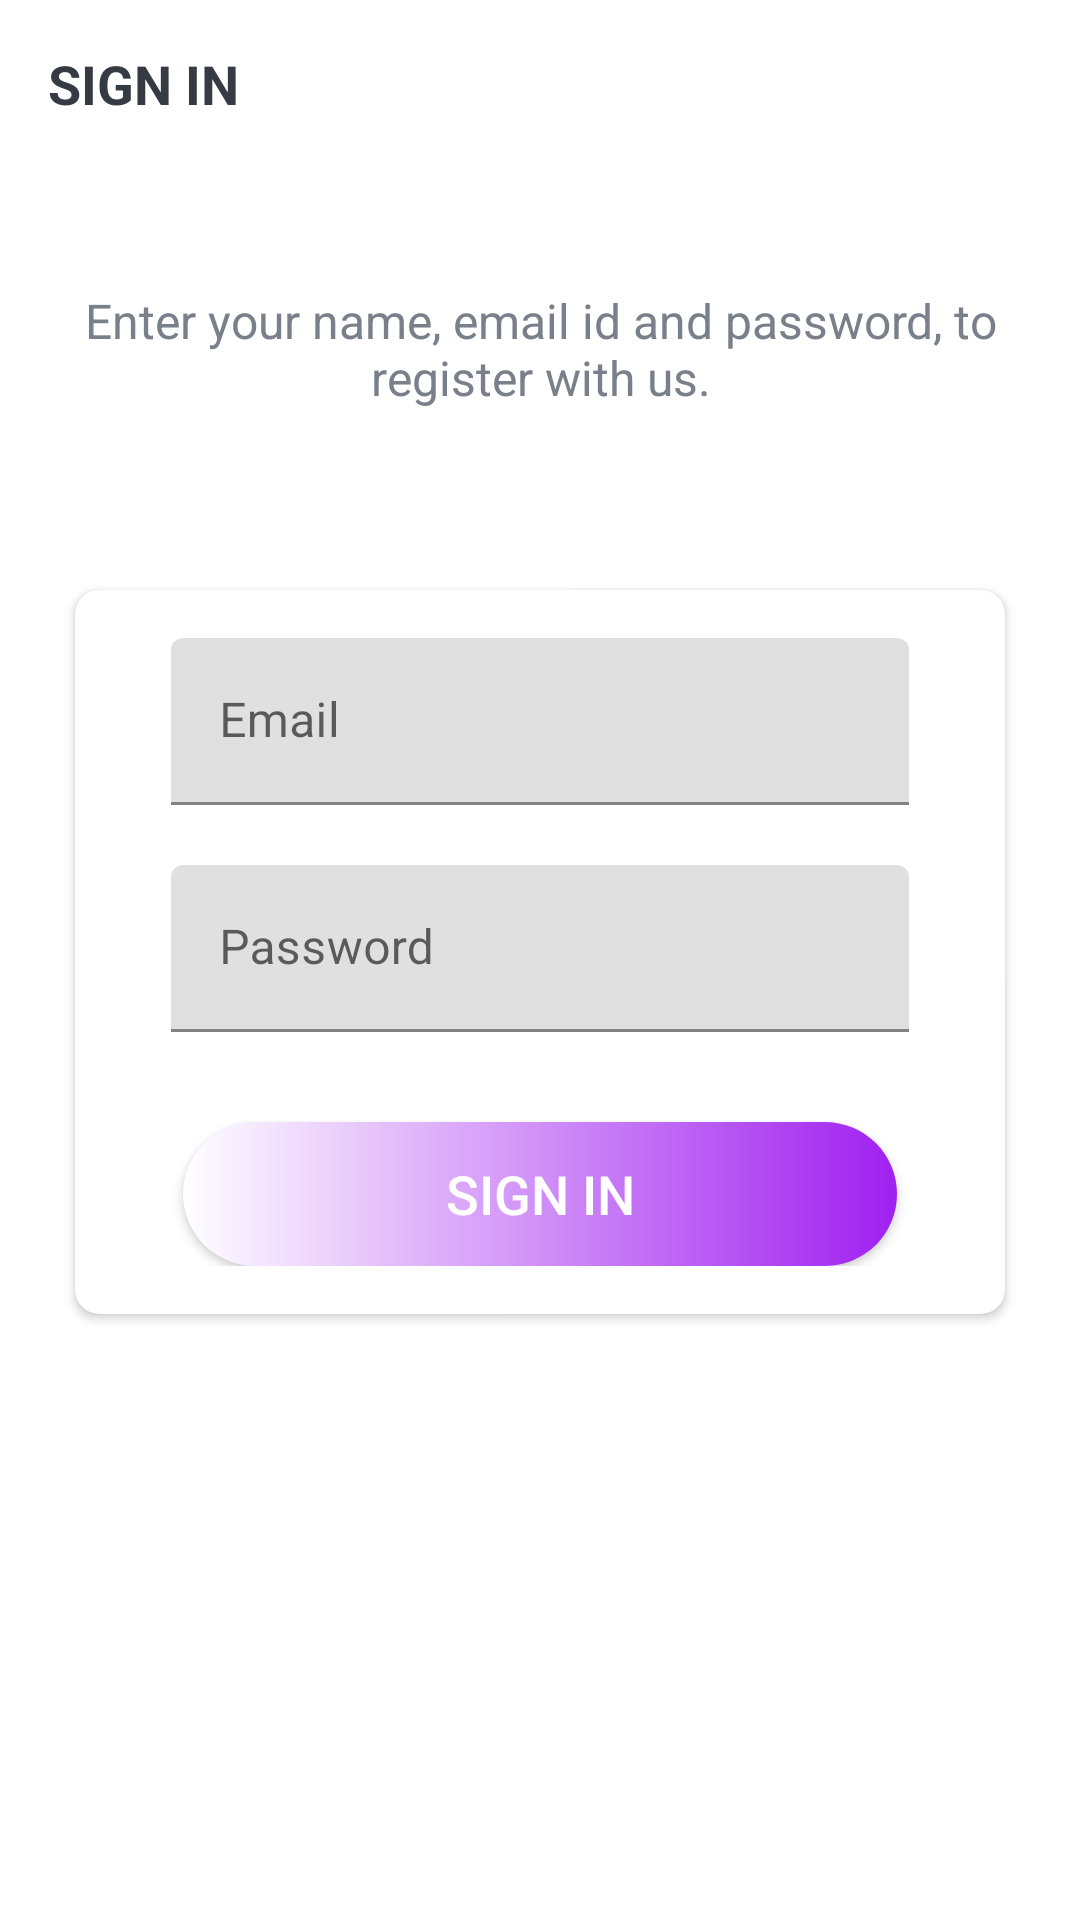

Android layout source for this screen:
<!-- AndroidManifest.xml: application theme Theme.ProjectManagementApp -->
<!-- res/layout/activity_sign_in.xml -->
<?xml version="1.0" encoding="utf-8"?>
<LinearLayout xmlns:android="http://schemas.android.com/apk/res/android"
    xmlns:app="http://schemas.android.com/apk/res-auto"
    xmlns:tools="http://schemas.android.com/tools"
    android:layout_width="match_parent"
    android:layout_height="match_parent"
    android:orientation="vertical"

    tools:context=".SignInActivity">

    <androidx.appcompat.widget.Toolbar
        android:id="@+id/toolbar_sign_in_activity"
        android:layout_width="match_parent"
        android:layout_height="?attr/actionBarSize">

        <TextView
            android:id="@+id/tv_title"
            android:layout_width="match_parent"
            android:layout_height="match_parent"
            android:gravity="center_vertical"
            android:text="@string/sign_in"
            android:textColor="@color/primary_text_color"
            android:textSize="@dimen/toolbar_title_text_size"
            android:textStyle="bold" />

    </androidx.appcompat.widget.Toolbar>

    <LinearLayout
        android:layout_width="match_parent"
        android:layout_height="match_parent"
        android:layout_gravity="center"
        android:layout_marginTop="@dimen/authentication_screen_content_marginTop"
        android:orientation="vertical">

        <TextView
            android:layout_width="match_parent"
            android:layout_height="wrap_content"
            android:gravity="center"
            android:text="@string/sign_in_description_text"
            android:textColor="@color/secondary_text_color"
            android:textSize="@dimen/authentication_description_text_size" />

        <androidx.cardview.widget.CardView
            android:layout_width="match_parent"
            android:layout_height="wrap_content"
            android:layout_marginStart="@dimen/authentication_screen_marginStartEnd"
            android:layout_marginTop="60dp"
            android:layout_marginEnd="@dimen/authentication_screen_marginStartEnd"
            android:elevation="@dimen/card_view_elevation"
            app:cardCornerRadius="@dimen/card_view_corner_radius">

            <LinearLayout
                android:layout_width="match_parent"
                android:layout_height="wrap_content"
                android:orientation="vertical"
                android:padding="@dimen/card_view_layout_content_padding">

                <com.google.android.material.textfield.TextInputLayout
                    android:layout_width="match_parent"
                    android:layout_height="wrap_content"
                    android:layout_marginStart="@dimen/authentication_screen_til_marginStartEnd"
                    android:layout_marginEnd="@dimen/authentication_screen_til_marginStartEnd">

                    <androidx.appcompat.widget.AppCompatEditText
                        android:id="@+id/et_email_sign_in"
                        android:layout_width="match_parent"
                        android:layout_height="wrap_content"
                        android:hint="@string/email"
                        android:inputType="textEmailAddress"
                        android:textSize="@dimen/et_text_size" />
                </com.google.android.material.textfield.TextInputLayout>

                <com.google.android.material.textfield.TextInputLayout
                    android:layout_width="match_parent"
                    android:layout_height="wrap_content"
                    android:layout_marginStart="@dimen/authentication_screen_til_marginStartEnd"
                    android:layout_marginTop="@dimen/authentication_screen_til_marginTop"
                    android:layout_marginEnd="@dimen/authentication_screen_til_marginStartEnd">

                    <androidx.appcompat.widget.AppCompatEditText
                        android:id="@+id/et_password_sign_in"
                        android:layout_width="match_parent"
                        android:layout_height="wrap_content"
                        android:hint="@string/password"
                        android:inputType="textPassword"
                        android:textSize="@dimen/et_text_size" />
                </com.google.android.material.textfield.TextInputLayout>

                <Button
                    android:id="@+id/btn_sign_in"
                    android:layout_width="match_parent"
                    android:layout_height="wrap_content"
                    android:layout_gravity="center"
                    android:layout_marginStart="@dimen/btn_marginStartEnd"
                    android:layout_marginTop="@dimen/sign_up_screen_btn_marginTop"
                    android:layout_marginEnd="@dimen/btn_marginStartEnd"
                    android:background="@drawable/shape_button_rounded"
                    android:foreground="?attr/selectableItemBackground"
                    android:gravity="center"
                    android:paddingTop="@dimen/btn_paddingTopBottom"
                    android:paddingBottom="@dimen/btn_paddingTopBottom"
                    android:text="@string/sign_in"
                    android:textColor="@android:color/white"
                    android:textSize="@dimen/btn_text_size" />
            </LinearLayout>
        </androidx.cardview.widget.CardView>
    </LinearLayout>

</LinearLayout>
<!-- resources referenced by this layout -->
<resources>
  <color name="primary_text_color">#363A43</color>
  <color name="secondary_text_color">#7A8089</color>
  <dimen name="authentication_description_text_size">16sp</dimen>
  <dimen name="authentication_screen_content_marginTop">40dp</dimen>
  <dimen name="authentication_screen_marginStartEnd">25dp</dimen>
  <dimen name="authentication_screen_til_marginStartEnd">16dp</dimen>
  <dimen name="authentication_screen_til_marginTop">20dp</dimen>
  <dimen name="btn_marginStartEnd">20dp</dimen>
  <dimen name="btn_paddingTopBottom">8dp</dimen>
  <dimen name="btn_text_size">18sp</dimen>
  <dimen name="card_view_corner_radius">8dp</dimen>
  <dimen name="card_view_elevation">10dp</dimen>
  <dimen name="card_view_layout_content_padding">16dp</dimen>
  <dimen name="et_text_size">16sp</dimen>
  <dimen name="sign_up_screen_btn_marginTop">30dp</dimen>
  <dimen name="toolbar_title_text_size">18sp</dimen>
  <!-- drawable shape_button_rounded (drawable) -->
  <?xml version="1.0" encoding="utf-8"?>
  <shape xmlns:android="http://schemas.android.com/apk/res/android"
      android:shape="rectangle">
  
      <gradient
          android:angle="360"
          android:endColor="@color/purple_500"
          android:startColor="@color/white"
          android:type="linear" />
  
      <corners android:radius="30dp" />
  
  </shape>
  <string name="email">Email</string>
  <string name="password">Password</string>
  <string name="sign_in">SIGN IN</string>
  <string name="sign_in_description_text">Enter your name, email id and password, to register with us.</string>
  <style name="Theme.ProjectManagementApp" parent="Theme.MaterialComponents.DayNight.NoActionBar">
          
          <item name="colorPrimary">@color/purple_500</item>
          <item name="colorPrimaryVariant">@color/purple_700</item>
          <item name="colorOnPrimary">@color/white</item>
          
          <item name="colorSecondary">@color/teal_200</item>
          <item name="colorSecondaryVariant">@color/teal_700</item>
          <item name="colorOnSecondary">@color/black</item>
          
          <item name="android:statusBarColor">?attr/colorPrimaryVariant</item>
          
      </style>
  <color name="purple_500">#A020F0</color>
  <color name="white">#FFFFFFFF</color>
  <color name="purple_700">#6C0BA9</color>
  <color name="teal_200">#FF03DAC5</color>
  <color name="teal_700">#FF018786</color>
  <color name="black">#FF000000</color>
</resources>
